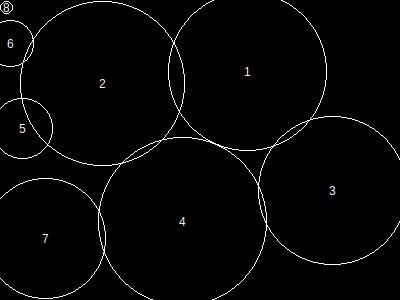

The data file committed next to this chart (first rows):
, x, y, height, r, area, overlap, overflow, forwardOverlap, backwardOverlap, regionX, regionY, regionArea, regionCoveredArea, regionCıııoveredPercentage, regionOverlap, regionOverflow, regionCoveredPercentage
1, 248, 72, 137, 79, 19837, 0, 374, 0, 0, 400, 300, 120000, 92380, 0, 2561, 2355, 76.98
2, 103, 84, 143, 82, 21369, 793, 0, 0, 0, 400, 300, 120000, 92380, 0, 2561, 2355, 76.98
3, 333, 191, 129, 74, 17417, 243, 297, 0, 0, 400, 300, 120000, 92380, 0, 2561, 2355, 76.98
4, 183, 222, 146, 84, 22405, 409, 252, 0, 0, 400, 300, 120000, 92380, 0, 2561, 2355, 76.98
5, 23, 129, 52, 30, 2909, 805, 224, 0, 0, 400, 300, 120000, 92380, 0, 2561, 2355, 76.98
6, 11, 44, 40, 23, 1733, 105, 389, 0, 0, 400, 300, 120000, 92380, 0, 2561, 2355, 76.98
7, 46, 239, 104, 60, 11497, 206, 819, 0, 0, 400, 300, 120000, 92380, 0, 2561, 2355, 76.98
8, 7, 8, 11, 6, 129, 0, 0, 0, 0, 400, 300, 120000, 92380, 0, 2561, 2355, 76.98
